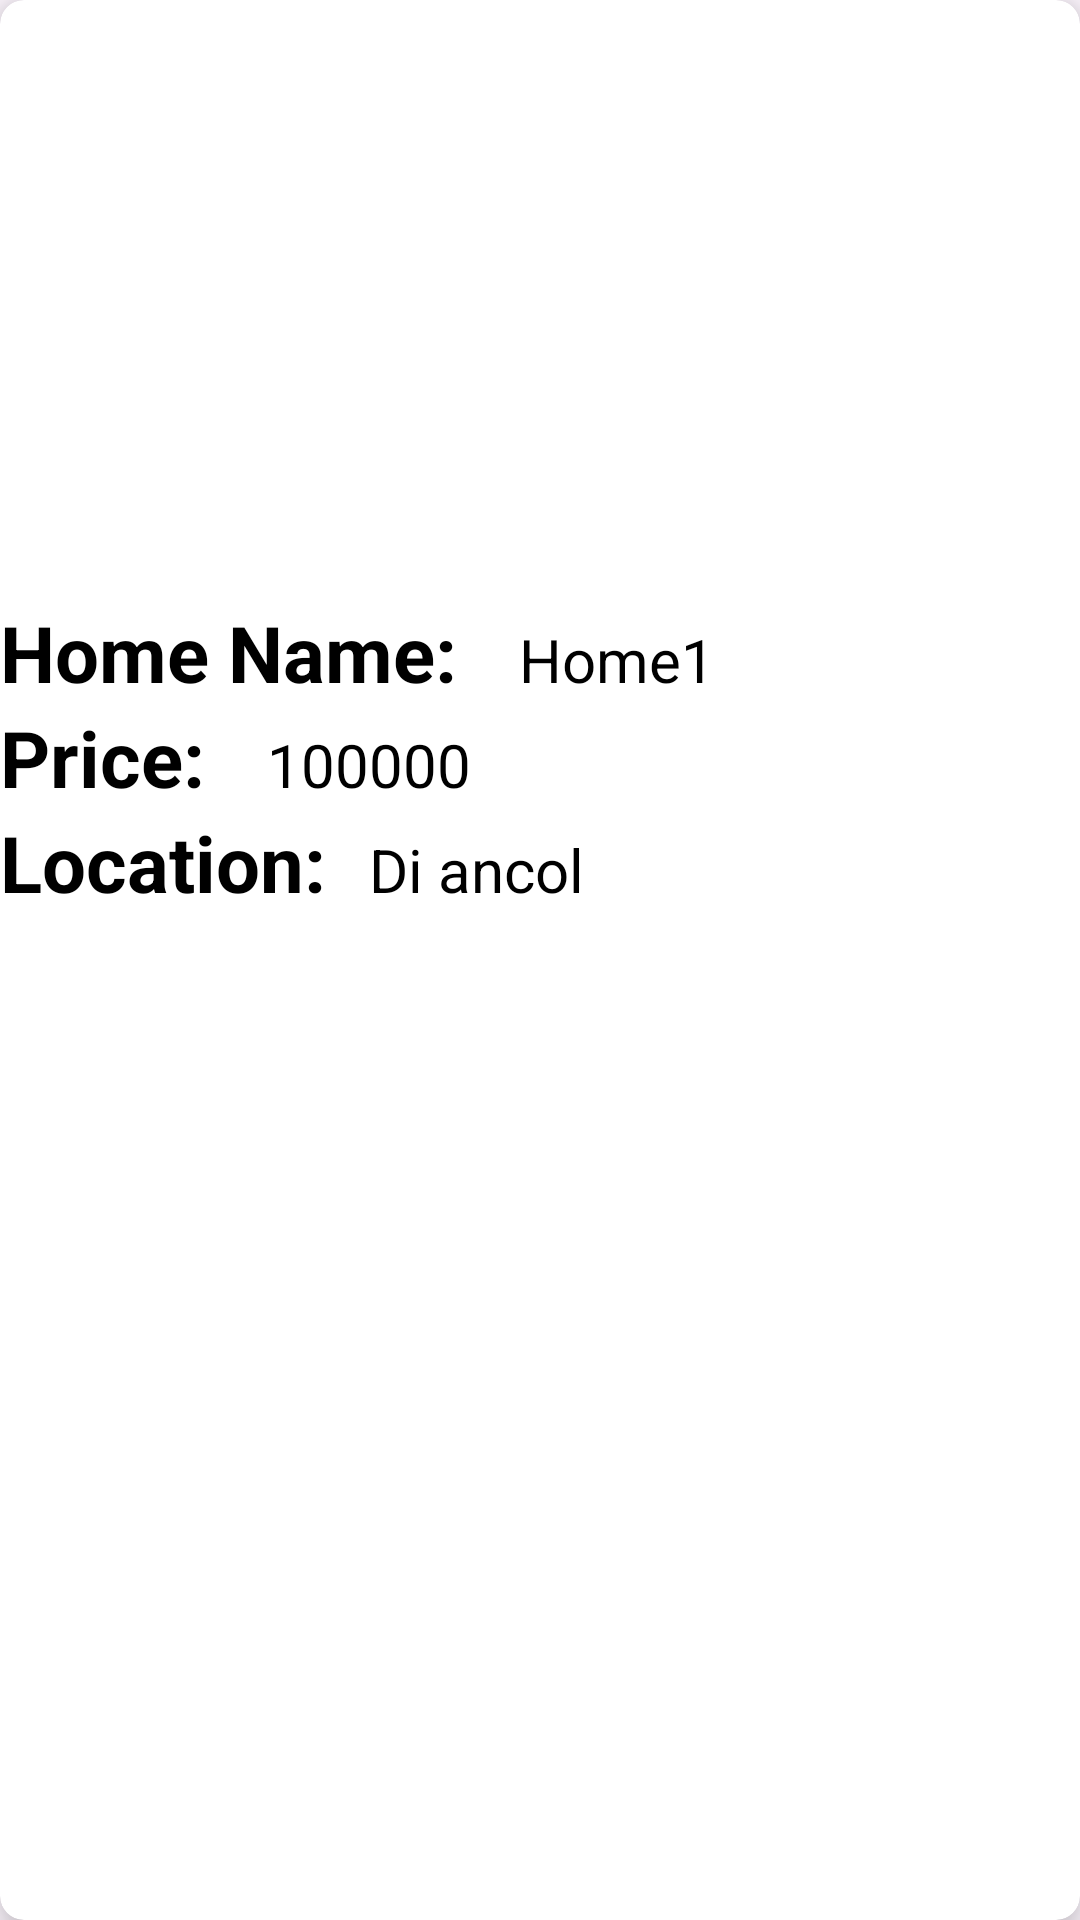

The Android layout XML behind this screen, and the referenced resources:
<!-- AndroidManifest.xml: application theme Theme.GuestHaven -->
<!-- res/layout/recycle_item.xml -->
<?xml version="1.0" encoding="utf-8"?>
<androidx.cardview.widget.CardView xmlns:android="http://schemas.android.com/apk/res/android"
    xmlns:tools="http://schemas.android.com/tools"
    android:layout_width="match_parent"
    android:layout_height="wrap_content"
    xmlns:app="http://schemas.android.com/apk/res-auto"
    app:cardElevation="8dp"
    app:cardCornerRadius="8dp"
    android:layout_margin="16dp">

    <LinearLayout
        android:id="@+id/homeList"
        android:layout_width="match_parent"
        android:layout_height="wrap_content"
        android:orientation="vertical">

        <ImageView
            android:id="@+id/imageView"
            android:layout_width="match_parent"
            android:layout_height="200dp"
            android:scaleType="centerCrop"
            tools:srcCompat="@drawable/house1" />

        <LinearLayout
            android:layout_width="wrap_content"
            android:layout_height="wrap_content"
            android:layout_gravity="center_vertical"
            android:orientation="horizontal">

            
            <TextView
                android:layout_width="wrap_content"
                android:layout_height="wrap_content"
                android:text="Home Name:  "
                android:textColor="@color/black"
                android:textSize="26sp"
                android:textStyle="bold" />

            <TextView
                android:id="@+id/tvhomeName"
                android:layout_width="wrap_content"
                android:layout_height="wrap_content"
                android:layout_marginStart="8dp"
                android:text="Home1"
                android:textColor="@color/black"
                android:textSize="20sp" />

        </LinearLayout>

        <LinearLayout
            android:layout_width="wrap_content"
            android:layout_height="wrap_content"
            android:layout_gravity="center_vertical"
            android:orientation="horizontal">

            <TextView
                android:layout_width="wrap_content"
                android:layout_height="wrap_content"
                android:text="Price:  "
                android:textColor="@color/black"
                android:textSize="26sp"
                android:textStyle="bold" />

            <TextView
                android:id="@+id/tvPrice"
                android:layout_width="wrap_content"
                android:layout_height="wrap_content"
                android:layout_marginStart="8dp"
                android:text="100000"
                android:textColor="@color/black"
                android:textSize="20sp" />

        </LinearLayout>

        <LinearLayout
            android:layout_width="wrap_content"
            android:layout_height="wrap_content"
            android:layout_gravity="center_vertical"
            android:orientation="horizontal">

            <TextView
                android:layout_width="wrap_content"
                android:layout_height="wrap_content"
                android:text="Location: "
                android:textColor="@color/black"
                android:textSize="26sp"
                android:textStyle="bold" />

            <TextView
                android:id="@+id/tvLocation"
                android:layout_width="wrap_content"
                android:layout_height="wrap_content"
                android:layout_marginStart="8dp"
                android:text="Di ancol"
                android:textColor="@color/black"
                android:textSize="20sp" />

        </LinearLayout>


    </LinearLayout>
</androidx.cardview.widget.CardView>
<!-- resources referenced by this layout -->
<resources>
  <style name="Theme.GuestHaven" parent="Base.Theme.GuestHaven" />
  <style name="Base.Theme.GuestHaven" parent="Theme.Material3.DayNight.NoActionBar">
          
          
      </style>
  <!-- not gathered from this repository: default colours our renderer supplied (Android Studio template values) -->
  <color name="black">#FF000000</color>
</resources>
